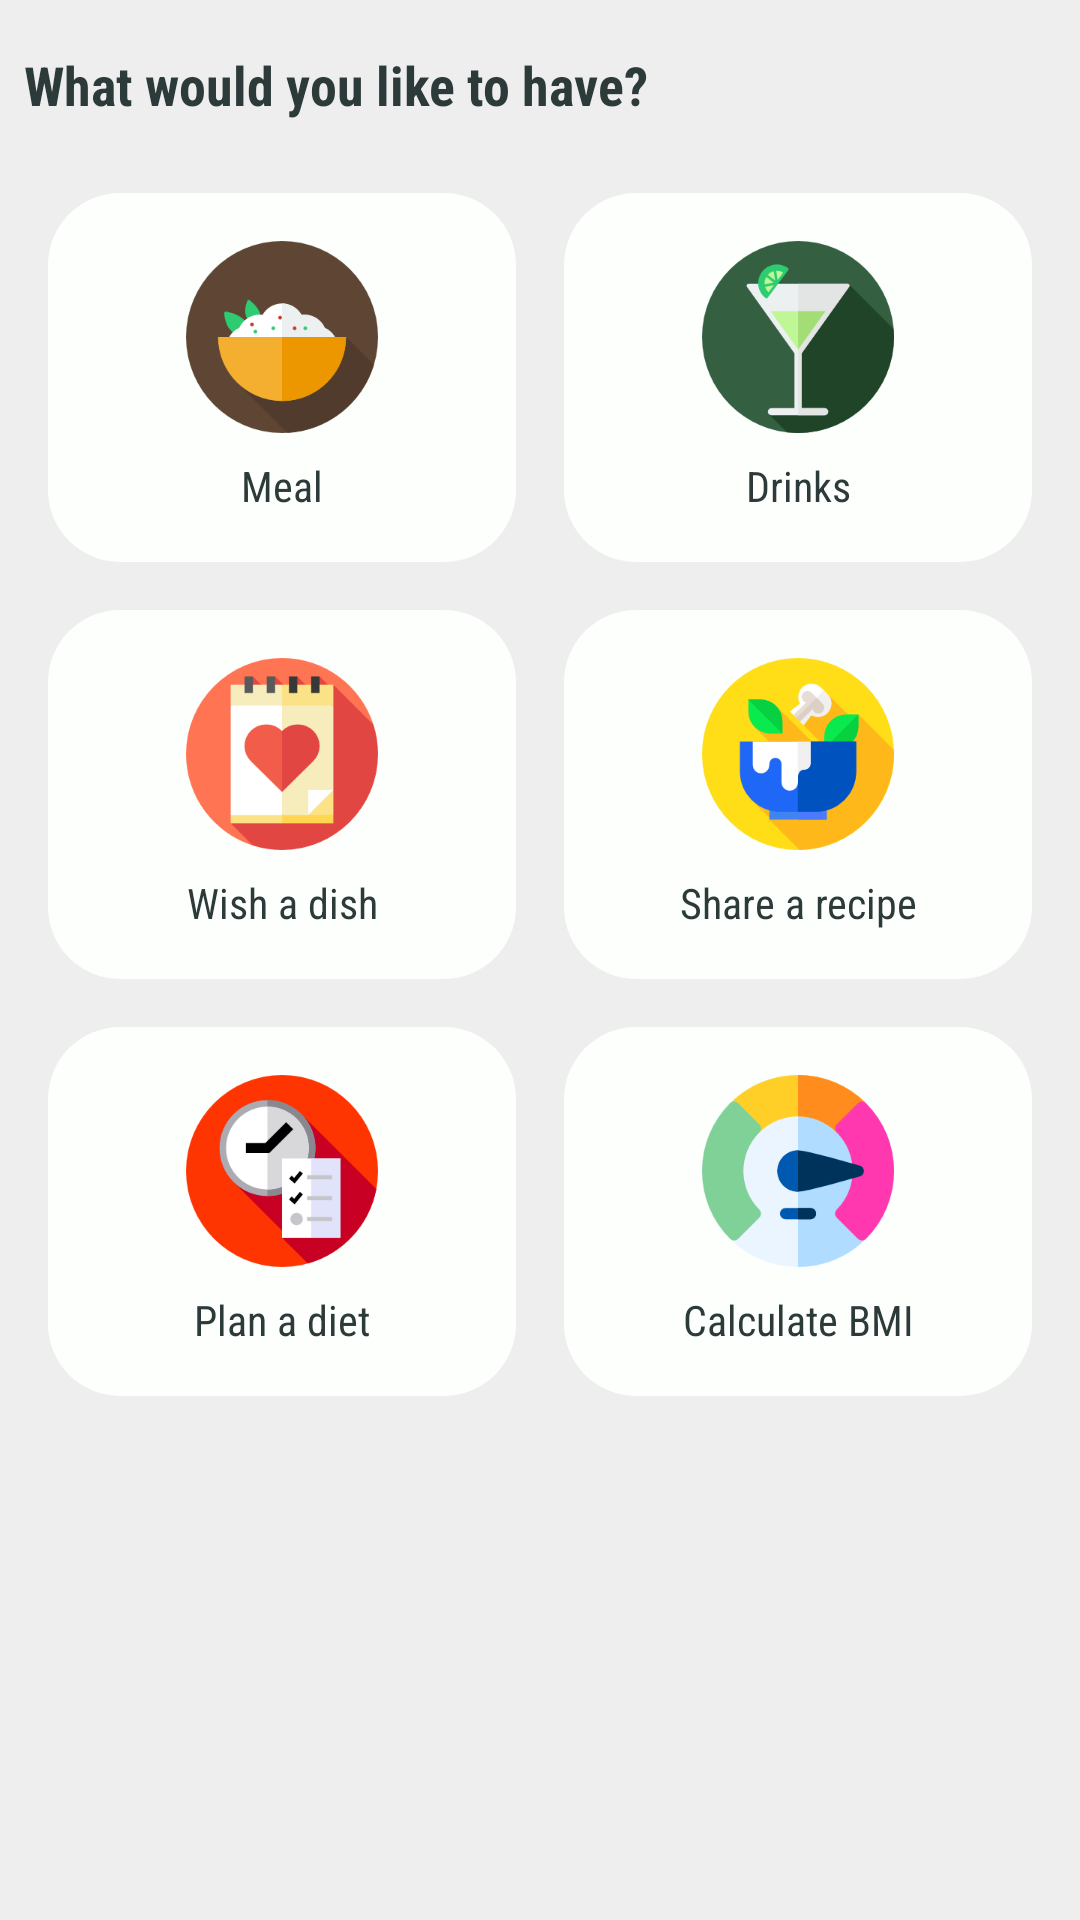

Here is an Android app screen rendered from its layout file. Give the layout XML and the strings, colors and styles it references.
<!-- AndroidManifest.xml: application theme AppTheme -->
<!-- res/layout/activity_main.xml -->
<?xml version="1.0" encoding="utf-8"?>
<android.support.constraint.ConstraintLayout xmlns:android="http://schemas.android.com/apk/res/android"
    xmlns:tools="http://schemas.android.com/tools"
    android:layout_width="match_parent"
    android:layout_height="match_parent"
    android:background="@color/colorLightGrey"
    tools:context=".MainActivity">

    <include
        android:layout_width="fill_parent"
        android:layout_height="wrap_content"
        layout="@layout/fragment_main_menu" />
</android.support.constraint.ConstraintLayout>
<!-- res/layout/fragment_main_menu.xml (included above) -->
<?xml version="1.0" encoding="utf-8"?>
<android.support.constraint.ConstraintLayout xmlns:android="http://schemas.android.com/apk/res/android"
    xmlns:app="http://schemas.android.com/apk/res-auto"
    android:layout_width="match_parent"
    android:layout_height="match_parent"
    android:background="@color/colorLightGrey">

    <android.support.constraint.Guideline
        android:id="@+id/guideline7"
        android:layout_width="wrap_content"
        android:layout_height="wrap_content"
        android:orientation="vertical"
        app:layout_constraintGuide_begin="8dp" />

    <android.support.constraint.Guideline
        android:id="@+id/guideline8"
        android:layout_width="wrap_content"
        android:layout_height="wrap_content"
        android:orientation="vertical"
        app:layout_constraintGuide_end="8dp" />

    <TextView
        android:id="@+id/textView10"
        style="@style/HeadingMedium"
        android:layout_width="0dp"
        android:layout_height="wrap_content"
        android:layout_marginTop="16dp"
        android:text="@string/title_what_would_you"
        app:layout_constraintEnd_toStartOf="@+id/guideline8"
        app:layout_constraintHorizontal_bias="0.0"
        app:layout_constraintStart_toStartOf="@+id/guideline7"
        app:layout_constraintTop_toTopOf="parent" />

    <android.support.constraint.Guideline
        android:id="@+id/guideline9"
        android:layout_width="wrap_content"
        android:layout_height="wrap_content"
        android:orientation="vertical"
        app:layout_constraintGuide_percent="0.5" />

    <TextView
        android:id="@+id/textViewMeal"
        android:layout_width="0dp"
        android:layout_height="wrap_content"
        android:layout_marginEnd="8dp"
        android:layout_marginStart="8dp"
        android:layout_marginTop="24dp"
        android:background="@drawable/rectangle_solid_white_rounded_corner"
        android:drawablePadding="8dp"
        android:drawableTop="@drawable/ic_meal"
        android:text="@string/meal"
        android:textAlignment="center"
        android:textColor="@color/colorAccent"
        app:layout_constraintEnd_toStartOf="@+id/guideline9"
        app:layout_constraintStart_toStartOf="@+id/guideline7"
        app:layout_constraintTop_toBottomOf="@+id/textView10" />

    <TextView
        android:id="@+id/textViewDrinks"
        android:layout_width="0dp"
        android:layout_height="wrap_content"
        android:layout_marginEnd="8dp"
        android:layout_marginStart="8dp"
        android:background="@drawable/rectangle_solid_white_rounded_corner"
        android:drawablePadding="8dp"
        android:drawableTop="@drawable/ic_drink"
        android:text="@string/drinks"
        android:textAlignment="center"
        android:textColor="@color/colorAccent"
        app:layout_constraintEnd_toStartOf="@+id/guideline8"
        app:layout_constraintStart_toStartOf="@+id/guideline9"
        app:layout_constraintTop_toTopOf="@+id/textViewMeal" />

    <TextView
        android:id="@+id/textViewWishADish"
        android:layout_width="0dp"
        android:layout_height="wrap_content"
        android:layout_marginEnd="8dp"
        android:layout_marginStart="8dp"
        android:layout_marginTop="16dp"
        android:background="@drawable/rectangle_solid_white_rounded_corner"
        android:drawablePadding="8dp"
        android:drawableTop="@drawable/ic_wish"
        android:text="@string/wish_a_dish"
        android:textAlignment="center"
        android:textColor="@color/colorAccent"
        app:layout_constraintEnd_toStartOf="@+id/guideline9"
        app:layout_constraintStart_toStartOf="@+id/guideline7"
        app:layout_constraintTop_toBottomOf="@+id/textViewMeal" />

    <TextView
        android:id="@+id/textViewShareRecipe"
        android:layout_width="0dp"
        android:layout_height="wrap_content"
        android:layout_marginEnd="8dp"
        android:layout_marginStart="8dp"
        android:background="@drawable/rectangle_solid_white_rounded_corner"
        android:drawablePadding="8dp"
        android:drawableTop="@drawable/ic_recipe"
        android:text="@string/share_a_recipe"
        android:textAlignment="center"
        android:textColor="@color/colorAccent"
        app:layout_constraintEnd_toStartOf="@+id/guideline8"
        app:layout_constraintStart_toStartOf="@+id/guideline9"
        app:layout_constraintTop_toTopOf="@+id/textViewWishADish" />

    <TextView
        android:id="@+id/textViewPlanADiet"
        android:layout_width="0dp"
        android:layout_height="wrap_content"
        android:layout_marginEnd="8dp"
        android:layout_marginStart="8dp"
        android:layout_marginTop="16dp"
        android:background="@drawable/rectangle_solid_white_rounded_corner"
        android:drawablePadding="8dp"
        android:drawableTop="@drawable/ic_plan_diet"
        android:text="@string/plan_a_diet"
        android:textAlignment="center"
        android:textColor="@color/colorAccent"
        app:layout_constraintEnd_toStartOf="@+id/guideline9"
        app:layout_constraintStart_toStartOf="@+id/guideline7"
        app:layout_constraintTop_toBottomOf="@+id/textViewWishADish" />

    <TextView
        android:id="@+id/textViewBmiCalc"
        android:layout_width="0dp"
        android:layout_height="wrap_content"
        android:layout_marginEnd="8dp"
        android:layout_marginStart="8dp"
        android:background="@drawable/rectangle_solid_white_rounded_corner"
        android:drawablePadding="8dp"
        android:drawableTop="@drawable/ic_bmi"
        android:text="@string/calculate_bmi"
        android:textAlignment="center"
        android:textColor="@color/colorAccent"
        app:layout_constraintEnd_toStartOf="@+id/guideline8"
        app:layout_constraintStart_toStartOf="@+id/guideline9"
        app:layout_constraintTop_toTopOf="@+id/textViewPlanADiet" />
</android.support.constraint.ConstraintLayout>
<!-- resources referenced by this layout -->
<resources>
  <color name="colorAccent">#2d3a3a</color>
  <color name="colorLightGrey">#eeeeee</color>
  <!-- drawable ic_bmi: png bitmap (drawable-hdpi, 5656 bytes) -->
  <!-- drawable ic_drink: png bitmap (drawable-hdpi, 5309 bytes) -->
  <!-- drawable ic_meal: png bitmap (drawable-hdpi, 5205 bytes) -->
  <!-- drawable ic_plan_diet: png bitmap (drawable-hdpi, 6304 bytes) -->
  <!-- drawable ic_recipe: png bitmap (drawable-hdpi, 6100 bytes) -->
  <!-- drawable ic_wish: png bitmap (drawable-hdpi, 5323 bytes) -->
  <!-- drawable rectangle_solid_white_rounded_corner (drawable) -->
  <?xml version="1.0" encoding="utf-8"?>
  <shape xmlns:android="http://schemas.android.com/apk/res/android">
  
      <solid
          android:color="@color/colorWhite"/>
      <corners
          android:radius="24dp" />
      <padding
          android:left="10dp"
          android:top="16dp"
          android:right="10dp"
          android:bottom="16dp" />
  </shape>
  <string name="calculate_bmi">Calculate BMI</string>
  <string name="drinks">Drinks</string>
  <string name="meal">Meal</string>
  <string name="plan_a_diet">Plan a diet</string>
  <string name="share_a_recipe">Share a recipe</string>
  <string name="title_what_would_you">What would you like to have?</string>
  <string name="wish_a_dish">Wish a dish</string>
  <style name="HeadingMedium" parent="Theme.AppCompat.Light.DarkActionBar">
          <item name="android:textColor">@color/colorAccent</item>
          <item name="android:textSize">@dimen/textSizeMedium</item>
          <item name="android:fontFamily">sans-serif-condensed</item>
          <item name="android:textStyle">bold</item>
      </style>
  <style name="AppTheme" parent="Theme.AppCompat.Light.DarkActionBar">
          
          <item name="colorPrimary">@color/colorPrimary</item>
          <item name="colorPrimaryDark">@color/colorPrimaryDark</item>
          <item name="colorAccent">@color/colorAccent</item>
          <item name="android:fontFamily">sans-serif-condensed</item>
      </style>
  <color name="colorWhite">#fcfffc</color>
  <dimen name="textSizeMedium">18sp</dimen>
  <color name="colorPrimary">#2ba84a</color>
  <color name="colorPrimaryDark">#248232</color>
</resources>
